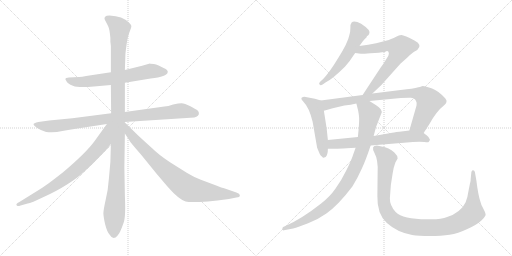
t = 0.00 s
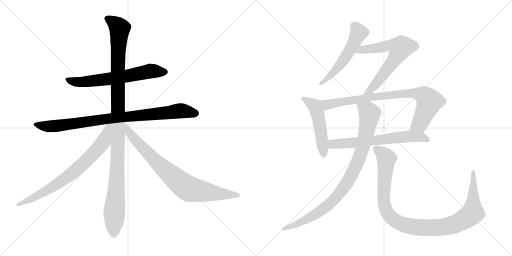
t = 2.14 s
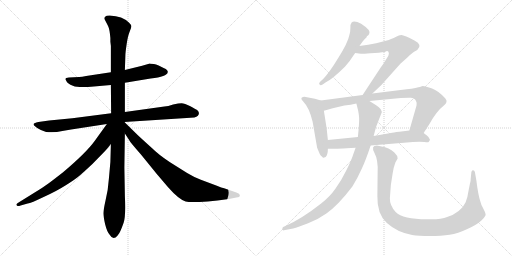
t = 4.29 s
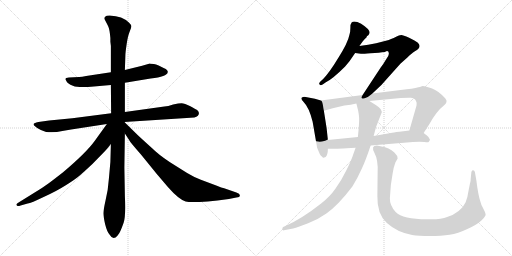
t = 6.43 s
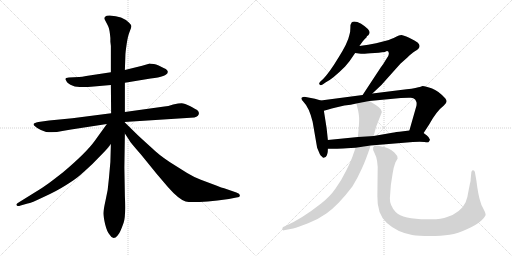
t = 8.57 s
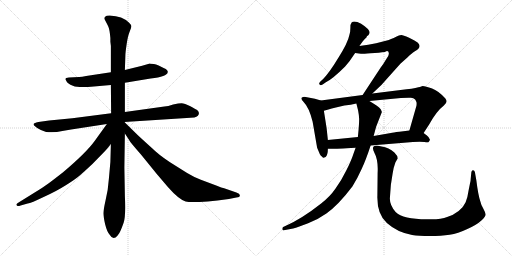
t = 10.72 s

The animated SVG that drew these frames (rendered in a browser with its animation timeline set to each time). Animation: 12 CSS @keyframes rules; one cycle of 10.72 s.

<svg version="1.1" viewBox="0 0 2048 1024" xmlns="http://www.w3.org/2000/svg">
  <g stroke="lightgray" stroke-dasharray="1,1" stroke-width="1" transform="scale(4, 4)">
    <line x1="0" y1="0" x2="256" y2="256"></line>
    <line x1="256" y1="0" x2="0" y2="256"></line>
    <line x1="128" y1="0" x2="128" y2="256"></line>
    <line x1="0" y1="128" x2="256" y2="128"></line>
    <line x1="256" y1="0" x2="512" y2="256"></line>
    <line x1="512" y1="0" x2="256" y2="256"></line>
    <line x1="384" y1="0" x2="384" y2="256"></line>
    <line x1="256" y1="128" x2="512" y2="128"></line>
  </g>
<g transform="scale(1, -1) translate(0, -850)">
   <style type="text/css">
    @keyframes keyframes0 {
      from {
       stroke: black;
       stroke-dashoffset: 650;
       stroke-width: 128;
       }
       68% {
       animation-timing-function: step-end;
       stroke: black;
       stroke-dashoffset: 0;
       stroke-width: 128;
       }
       to {
       stroke: black;
       stroke-width: 1024;
       }
       }
       #make-me-a-hanzi-animation-0 {
         animation: keyframes0 0.778971s both;
         animation-delay: 0.000000s;
         animation-timing-function: linear;
       }
    @keyframes keyframes1 {
      from {
       stroke: black;
       stroke-dashoffset: 894;
       stroke-width: 128;
       }
       74% {
       animation-timing-function: step-end;
       stroke: black;
       stroke-dashoffset: 0;
       stroke-width: 128;
       }
       to {
       stroke: black;
       stroke-width: 1024;
       }
       }
       #make-me-a-hanzi-animation-1 {
         animation: keyframes1 0.977539s both;
         animation-delay: 0.778971s;
         animation-timing-function: linear;
       }
    @keyframes keyframes2 {
      from {
       stroke: black;
       stroke-dashoffset: 1142;
       stroke-width: 128;
       }
       79% {
       animation-timing-function: step-end;
       stroke: black;
       stroke-dashoffset: 0;
       stroke-width: 128;
       }
       to {
       stroke: black;
       stroke-width: 1024;
       }
       }
       #make-me-a-hanzi-animation-2 {
         animation: keyframes2 1.179362s both;
         animation-delay: 1.756510s;
         animation-timing-function: linear;
       }
    @keyframes keyframes3 {
      from {
       stroke: black;
       stroke-dashoffset: 759;
       stroke-width: 128;
       }
       71% {
       animation-timing-function: step-end;
       stroke: black;
       stroke-dashoffset: 0;
       stroke-width: 128;
       }
       to {
       stroke: black;
       stroke-width: 1024;
       }
       }
       #make-me-a-hanzi-animation-3 {
         animation: keyframes3 0.867676s both;
         animation-delay: 2.935872s;
         animation-timing-function: linear;
       }
    @keyframes keyframes4 {
      from {
       stroke: black;
       stroke-dashoffset: 822;
       stroke-width: 128;
       }
       73% {
       animation-timing-function: step-end;
       stroke: black;
       stroke-dashoffset: 0;
       stroke-width: 128;
       }
       to {
       stroke: black;
       stroke-width: 1024;
       }
       }
       #make-me-a-hanzi-animation-4 {
         animation: keyframes4 0.918945s both;
         animation-delay: 3.803548s;
         animation-timing-function: linear;
       }
    @keyframes keyframes5 {
      from {
       stroke: black;
       stroke-dashoffset: 549;
       stroke-width: 128;
       }
       64% {
       animation-timing-function: step-end;
       stroke: black;
       stroke-dashoffset: 0;
       stroke-width: 128;
       }
       to {
       stroke: black;
       stroke-width: 1024;
       }
       }
       #make-me-a-hanzi-animation-5 {
         animation: keyframes5 0.696777s both;
         animation-delay: 4.722493s;
         animation-timing-function: linear;
       }
    @keyframes keyframes6 {
      from {
       stroke: black;
       stroke-dashoffset: 668;
       stroke-width: 128;
       }
       68% {
       animation-timing-function: step-end;
       stroke: black;
       stroke-dashoffset: 0;
       stroke-width: 128;
       }
       to {
       stroke: black;
       stroke-width: 1024;
       }
       }
       #make-me-a-hanzi-animation-6 {
         animation: keyframes6 0.793620s both;
         animation-delay: 5.419270s;
         animation-timing-function: linear;
       }
    @keyframes keyframes7 {
      from {
       stroke: black;
       stroke-dashoffset: 512;
       stroke-width: 128;
       }
       63% {
       animation-timing-function: step-end;
       stroke: black;
       stroke-dashoffset: 0;
       stroke-width: 128;
       }
       to {
       stroke: black;
       stroke-width: 1024;
       }
       }
       #make-me-a-hanzi-animation-7 {
         animation: keyframes7 0.666667s both;
         animation-delay: 6.212890s;
         animation-timing-function: linear;
       }
    @keyframes keyframes8 {
      from {
       stroke: black;
       stroke-dashoffset: 835;
       stroke-width: 128;
       }
       73% {
       animation-timing-function: step-end;
       stroke: black;
       stroke-dashoffset: 0;
       stroke-width: 128;
       }
       to {
       stroke: black;
       stroke-width: 1024;
       }
       }
       #make-me-a-hanzi-animation-8 {
         animation: keyframes8 0.929525s both;
         animation-delay: 6.879557s;
         animation-timing-function: linear;
       }
    @keyframes keyframes9 {
      from {
       stroke: black;
       stroke-dashoffset: 657;
       stroke-width: 128;
       }
       68% {
       animation-timing-function: step-end;
       stroke: black;
       stroke-dashoffset: 0;
       stroke-width: 128;
       }
       to {
       stroke: black;
       stroke-width: 1024;
       }
       }
       #make-me-a-hanzi-animation-9 {
         animation: keyframes9 0.784668s both;
         animation-delay: 7.809082s;
         animation-timing-function: linear;
       }
    @keyframes keyframes10 {
      from {
       stroke: black;
       stroke-dashoffset: 926;
       stroke-width: 128;
       }
       75% {
       animation-timing-function: step-end;
       stroke: black;
       stroke-dashoffset: 0;
       stroke-width: 128;
       }
       to {
       stroke: black;
       stroke-width: 1024;
       }
       }
       #make-me-a-hanzi-animation-10 {
         animation: keyframes10 1.003581s both;
         animation-delay: 8.593750s;
         animation-timing-function: linear;
       }
    @keyframes keyframes11 {
      from {
       stroke: black;
       stroke-dashoffset: 1066;
       stroke-width: 128;
       }
       78% {
       animation-timing-function: step-end;
       stroke: black;
       stroke-dashoffset: 0;
       stroke-width: 128;
       }
       to {
       stroke: black;
       stroke-width: 1024;
       }
       }
       #make-me-a-hanzi-animation-11 {
         animation: keyframes11 1.117513s both;
         animation-delay: 9.597331s;
         animation-timing-function: linear;
       }
</style>
<path d="M 599.5 596.5 L 568.5 587.5 L 499.5 570.5 L 443.5 561.5 L 344.5 546.5 Q 327.5 542.5 316.5 542.5 L 275.5 540.5 Q 261.5 540.5 261.5 533.5 L 266.5 524.5 Q 269.5 516.5 291.5 507.5 Q 314.5 497.5 375.5 504.5 L 443.5 510.5 L 499.5 519.5 L 602.5 536.5 Q 635.5 539.5 652.5 546.5 Q 669.5 553.5 670.5 560.5 Q 672.5 563.5 668.5 569.5 Q 664.5 574.5 654.5 578.5 L 634.5 588.5 Q 623.5 593.5 615.5 594.5 L 601.5 595.5 L 599.5 596.5 Z" fill="lightgray"></path> 
<path d="M 444.5 397.5 L 289.5 377.5 L 196.5 368.5 L 153.5 362.5 Q 143.5 360.5 140.5 358.5 Q 129.5 355.5 137.5 347.5 Q 146.5 338.5 163.5 330.5 L 184.5 322.5 Q 216.5 318.5 249.5 326.5 Q 282.5 333.5 323.5 338.5 L 427.5 354.5 L 497.5 362.5 L 777.5 380.5 Q 786.5 382.5 791.5 387.5 Q 796.5 392.5 795.5 398.5 Q 795.5 403.5 790.5 408.5 Q 785.5 412.5 761.5 425.5 Q 737.5 437.5 726.5 437.5 Q 715.5 437.5 692.5 432.5 Q 671.5 425.5 657.5 424.5 L 499.5 402.5 L 444.5 397.5 Z" fill="lightgray"></path> 
<path d="M 499.5 570.5 L 501.5 628.5 Q 501.5 639.5 506.5 673.5 Q 511.5 707.5 518.5 723.5 Q 525.5 739.5 525.5 745.5 Q 525.5 750.5 516.5 759.5 Q 490.5 786.5 438.5 788.5 Q 424.5 788.5 420.5 783.5 Q 416.5 778.5 418.5 773.5 L 424.5 761.5 Q 428.5 754.5 433.5 743.5 Q 438.5 732.5 441.5 698.5 L 441.5 683.5 L 443.5 666.5 L 443.5 561.5 L 443.5 510.5 L 444.5 397.5 L 443.5 274.5 L 441.5 202.5 L 435.5 135.5 Q 432.5 90.5 422.5 50.5 Q 413.5 9.5 413.5 -2.5 Q 413.5 -14.5 420.5 -46.5 Q 428.5 -78.5 439.5 -89.5 Q 452.5 -112.5 470.5 -91.5 Q 478.5 -81.5 481.5 -73.5 Q 485.5 -65.5 494.5 -40.5 Q 503.5 -16.5 499.5 66.5 L 497.5 180.5 L 499.5 316.5 L 497.5 362.5 L 499.5 402.5 L 499.5 519.5 L 499.5 570.5 Z" fill="lightgray"></path> 
<path d="M 427.5 354.5 L 378.5 286.5 Q 345.5 240.5 253.5 162.5 Q 211.5 129.5 193.5 116.5 Q 176.5 103.5 135.5 78.5 L 77.5 42.5 Q 64.5 35.5 65.5 31.5 Q 67.5 26.5 71.5 26.5 Q 74.5 25.5 82.5 28.5 L 110.5 36.5 Q 124.5 38.5 174.5 62.5 Q 225.5 85.5 261.5 108.5 Q 298.5 131.5 311.5 142.5 Q 325.5 153.5 369.5 194.5 L 413.5 239.5 Q 428.5 254.5 443.5 274.5 C 514.5 364.5 445.5 378.5 427.5 354.5 Z" fill="lightgray"></path> 
<path d="M 499.5 316.5 L 516.5 290.5 Q 521.5 280.5 565.5 230.5 L 625.5 156.5 L 671.5 102.5 Q 714.5 53.5 742.5 44.5 Q 771.5 35.5 915.5 54.5 L 945.5 60.5 Q 959.5 60.5 959.5 69.5 Q 959.5 75.5 945.5 80.5 L 896.5 97.5 Q 887.5 99.5 867.5 107.5 L 803.5 131.5 Q 776.5 141.5 748.5 158.5 L 678.5 202.5 Q 633.5 232.5 607.5 258.5 Q 568.5 293.5 549.5 311.5 L 497.5 362.5 C 476.5 383.5 483.5 341.5 499.5 316.5 Z" fill="lightgray"></path> 
<path d="M 1437.5 666.0 L 1450.5 684.0 Q 1452.5 687.0 1466.5 701.0 L 1467.5 705.0 Q 1474.5 708.0 1476.5 714.0 Q 1486.5 728.0 1444.5 755.0 Q 1416.5 770.0 1406.5 760.0 Q 1401.5 755.0 1401.5 738.0 Q 1401.5 721.0 1397.5 710.0 Q 1391.5 679.0 1353.5 619.0 Q 1316.5 558.0 1291.5 533.0 L 1281.5 524.0 Q 1273.5 516.0 1278.5 512.0 Q 1281.5 507.0 1290.5 512.0 L 1303.5 521.0 Q 1330.5 534.0 1380.5 584.0 Q 1399.5 605.0 1420.5 638.0 L 1437.5 666.0 Z" fill="lightgray"></path> 
<path d="M 1489.5 476.0 L 1525.5 510.0 L 1601.5 595.0 L 1629.5 620.0 Q 1649.5 639.0 1656.5 643.0 Q 1690.5 660.0 1671.5 679.0 Q 1661.5 687.0 1636.5 699.0 Q 1611.5 710.0 1605.5 710.0 Q 1599.5 710.0 1595.5 708.0 L 1586.5 704.0 Q 1561.5 692.0 1547.5 688.0 L 1504.5 677.0 Q 1474.5 670.0 1437.5 666.0 C 1407.5 662.0 1390.5 642.0 1420.5 638.0 L 1443.5 635.0 Q 1444.5 634.0 1481.5 637.0 Q 1519.5 639.0 1539.5 642.0 Q 1555.5 652.0 1555.5 635.0 Q 1554.5 627.0 1548.5 619.0 L 1538.5 603.0 Q 1534.5 595.0 1523.5 581.0 L 1450.5 470.0 C 1434.5 445.0 1467.5 455.0 1489.5 476.0 Z" fill="lightgray"></path> 
<path d="M 1283.5 448.0 L 1259.5 455.0 L 1217.5 463.0 Q 1211.5 463.0 1206.5 459.0 Q 1202.5 454.0 1214.5 442.0 Q 1236.5 420.0 1250.5 363.0 L 1268.5 259.0 L 1279.5 233.0 Q 1283.5 225.0 1287.5 224.0 Q 1292.5 218.0 1294.5 219.0 L 1302.5 222.0 Q 1311.5 231.0 1311.5 255.0 L 1311.5 290.0 L 1306.5 337.0 L 1295.5 407.0 C 1290.5 437.0 1289.5 446.0 1283.5 448.0 Z" fill="lightgray"></path> 
<path d="M 1694.5 318.0 L 1716.5 352.0 Q 1745.5 405.0 1775.5 428.0 Q 1793.5 442.0 1781.5 456.0 Q 1756.5 485.0 1728.5 496.0 Q 1701.5 506.0 1690.5 506.0 L 1679.5 502.0 Q 1676.5 502.0 1661.5 498.0 Q 1647.5 494.0 1626.5 493.0 L 1489.5 476.0 L 1450.5 470.0 L 1283.5 448.0 C 1253.5 444.0 1266.5 399.0 1295.5 407.0 L 1313.5 412.0 Q 1325.5 416.0 1343.5 420.0 L 1377.5 428.0 Q 1403.5 431.0 1425.5 436.0 L 1477.5 446.0 L 1603.5 458.0 Q 1633.5 460.0 1643.5 459.0 Q 1654.5 458.0 1660.5 452.0 Q 1664.5 447.0 1666.5 439.0 Q 1666.5 429.0 1665.5 426.0 L 1637.5 328.0 C 1629.5 299.0 1678.5 293.0 1694.5 318.0 Z" fill="lightgray"></path> 
<path d="M 1482.5 268.0 L 1651.5 282.0 Q 1682.5 284.0 1697.5 282.0 Q 1712.5 280.0 1714.5 282.0 Q 1716.5 284.0 1719.5 290.0 L 1719.5 292.0 Q 1714.5 304.0 1706.5 309.0 Q 1698.5 314.0 1694.5 318.0 C 1675.5 333.0 1667.5 332.0 1637.5 328.0 L 1597.5 323.0 Q 1571.5 320.0 1563.5 318.0 L 1494.5 306.0 L 1431.5 302.0 L 1311.5 290.0 C 1281.5 287.0 1281.5 255.0 1311.5 255.0 L 1325.5 255.0 Q 1327.5 254.0 1422.5 259.0 L 1482.5 268.0 Z" fill="lightgray"></path> 
<path d="M 1422.5 259.0 L 1413.5 234.0 Q 1405.5 208.0 1384.5 167.0 Q 1364.5 126.0 1341.5 95.0 Q 1319.5 63.0 1284.5 36.0 Q 1208.5 -24.0 1143.5 -53.0 L 1132.5 -58.0 Q 1128.5 -62.0 1129.5 -67.0 Q 1130.5 -73.0 1135.5 -71.0 L 1172.5 -64.0 Q 1192.5 -59.0 1232.5 -43.0 Q 1273.5 -27.0 1305.5 -4.0 Q 1353.5 30.0 1409.5 104.0 Q 1431.5 140.0 1446.5 174.0 Q 1462.5 207.0 1482.5 268.0 L 1494.5 306.0 L 1504.5 343.0 L 1527.5 402.0 Q 1524.5 413.0 1517.5 419.0 Q 1511.5 425.0 1477.5 446.0 C 1452.5 462.0 1418.5 465.0 1425.5 436.0 L 1432.5 408.0 Q 1437.5 381.0 1436.5 370.0 Q 1436.5 359.0 1434.5 333.0 L 1431.5 302.0 L 1422.5 259.0 Z" fill="lightgray"></path> 
<path d="M 1563.5 111.0 L 1570.5 156.0 Q 1574.5 182.0 1581.5 200.0 L 1590.5 216.0 Q 1590.5 228.0 1577.5 240.0 Q 1555.5 261.0 1526.5 264.0 L 1507.5 268.0 Q 1482.5 268.0 1497.5 239.0 Q 1513.5 210.0 1510.5 158.0 L 1509.5 66.0 Q 1507.5 -6.0 1547.5 -42.0 Q 1588.5 -79.0 1648.5 -90.0 Q 1674.5 -94.0 1719.5 -94.0 Q 1765.5 -94.0 1798.5 -89.0 Q 1831.5 -84.0 1869.5 -66.0 Q 1907.5 -49.0 1925.5 -32.0 Q 1943.5 -15.0 1942.5 -7.0 Q 1941.5 0.0 1932.5 17.0 Q 1923.5 33.0 1921.5 44.0 Q 1912.5 70.0 1905.5 128.0 L 1899.5 162.0 Q 1897.5 168.0 1892.5 169.0 Q 1887.5 170.0 1885.5 162.0 L 1882.5 132.0 Q 1883.5 130.0 1879.5 114.0 L 1874.5 89.0 Q 1870.5 60.0 1862.5 41.0 Q 1854.5 22.0 1834.5 6.0 Q 1814.5 -10.0 1788.5 -18.0 Q 1763.5 -29.0 1707.5 -27.0 Q 1611.5 -27.0 1582.5 2.0 Q 1558.5 29.0 1559.5 57.0 Q 1561.5 85.0 1563.5 111.0 Z" fill="lightgray"></path> 
      <clipPath id="make-me-a-hanzi-clip-0">
      <path d="M 599.5 596.5 L 568.5 587.5 L 499.5 570.5 L 443.5 561.5 L 344.5 546.5 Q 327.5 542.5 316.5 542.5 L 275.5 540.5 Q 261.5 540.5 261.5 533.5 L 266.5 524.5 Q 269.5 516.5 291.5 507.5 Q 314.5 497.5 375.5 504.5 L 443.5 510.5 L 499.5 519.5 L 602.5 536.5 Q 635.5 539.5 652.5 546.5 Q 669.5 553.5 670.5 560.5 Q 672.5 563.5 668.5 569.5 Q 664.5 574.5 654.5 578.5 L 634.5 588.5 Q 623.5 593.5 615.5 594.5 L 601.5 595.5 L 599.5 596.5 Z" fill="lightgray"></path>
      </clipPath>
      <path clip-path="url(#make-me-a-hanzi-clip-0)" d="M 270.5 532.5 L 289.5 524.5 L 346.5 523.5 L 488.5 542.5 L 606.5 566.5 L 659.5 562.5 " fill="none" id="make-me-a-hanzi-animation-0" stroke-dasharray="522 1044" stroke-linecap="round"></path>

      <clipPath id="make-me-a-hanzi-clip-1">
      <path d="M 444.5 397.5 L 289.5 377.5 L 196.5 368.5 L 153.5 362.5 Q 143.5 360.5 140.5 358.5 Q 129.5 355.5 137.5 347.5 Q 146.5 338.5 163.5 330.5 L 184.5 322.5 Q 216.5 318.5 249.5 326.5 Q 282.5 333.5 323.5 338.5 L 427.5 354.5 L 497.5 362.5 L 777.5 380.5 Q 786.5 382.5 791.5 387.5 Q 796.5 392.5 795.5 398.5 Q 795.5 403.5 790.5 408.5 Q 785.5 412.5 761.5 425.5 Q 737.5 437.5 726.5 437.5 Q 715.5 437.5 692.5 432.5 Q 671.5 425.5 657.5 424.5 L 499.5 402.5 L 444.5 397.5 Z" fill="lightgray"></path>
      </clipPath>
      <path clip-path="url(#make-me-a-hanzi-clip-1)" d="M 148.5 350.5 L 186.5 344.5 L 226.5 346.5 L 439.5 377.5 L 726.5 407.5 L 781.5 397.5 " fill="none" id="make-me-a-hanzi-animation-1" stroke-dasharray="766 1532" stroke-linecap="round"></path>

      <clipPath id="make-me-a-hanzi-clip-2">
      <path d="M 499.5 570.5 L 501.5 628.5 Q 501.5 639.5 506.5 673.5 Q 511.5 707.5 518.5 723.5 Q 525.5 739.5 525.5 745.5 Q 525.5 750.5 516.5 759.5 Q 490.5 786.5 438.5 788.5 Q 424.5 788.5 420.5 783.5 Q 416.5 778.5 418.5 773.5 L 424.5 761.5 Q 428.5 754.5 433.5 743.5 Q 438.5 732.5 441.5 698.5 L 441.5 683.5 L 443.5 666.5 L 443.5 561.5 L 443.5 510.5 L 444.5 397.5 L 443.5 274.5 L 441.5 202.5 L 435.5 135.5 Q 432.5 90.5 422.5 50.5 Q 413.5 9.5 413.5 -2.5 Q 413.5 -14.5 420.5 -46.5 Q 428.5 -78.5 439.5 -89.5 Q 452.5 -112.5 470.5 -91.5 Q 478.5 -81.5 481.5 -73.5 Q 485.5 -65.5 494.5 -40.5 Q 503.5 -16.5 499.5 66.5 L 497.5 180.5 L 499.5 316.5 L 497.5 362.5 L 499.5 402.5 L 499.5 519.5 L 499.5 570.5 Z" fill="lightgray"></path>
      </clipPath>
      <path clip-path="url(#make-me-a-hanzi-clip-2)" d="M 428.5 776.5 L 457.5 758.5 L 478.5 733.5 L 471.5 614.5 L 470.5 203.5 L 455.5 -85.5 " fill="none" id="make-me-a-hanzi-animation-2" stroke-dasharray="1014 2028" stroke-linecap="round"></path>

      <clipPath id="make-me-a-hanzi-clip-3">
      <path d="M 427.5 354.5 L 378.5 286.5 Q 345.5 240.5 253.5 162.5 Q 211.5 129.5 193.5 116.5 Q 176.5 103.5 135.5 78.5 L 77.5 42.5 Q 64.5 35.5 65.5 31.5 Q 67.5 26.5 71.5 26.5 Q 74.5 25.5 82.5 28.5 L 110.5 36.5 Q 124.5 38.5 174.5 62.5 Q 225.5 85.5 261.5 108.5 Q 298.5 131.5 311.5 142.5 Q 325.5 153.5 369.5 194.5 L 413.5 239.5 Q 428.5 254.5 443.5 274.5 C 514.5 364.5 445.5 378.5 427.5 354.5 Z" fill="lightgray"></path>
      </clipPath>
      <path clip-path="url(#make-me-a-hanzi-clip-3)" d="M 440.5 349.5 L 431.5 342.5 L 406.5 274.5 L 298.5 165.5 L 187.5 88.5 L 70.5 31.5 " fill="none" id="make-me-a-hanzi-animation-3" stroke-dasharray="631 1262" stroke-linecap="round"></path>

      <clipPath id="make-me-a-hanzi-clip-4">
      <path d="M 499.5 316.5 L 516.5 290.5 Q 521.5 280.5 565.5 230.5 L 625.5 156.5 L 671.5 102.5 Q 714.5 53.5 742.5 44.5 Q 771.5 35.5 915.5 54.5 L 945.5 60.5 Q 959.5 60.5 959.5 69.5 Q 959.5 75.5 945.5 80.5 L 896.5 97.5 Q 887.5 99.5 867.5 107.5 L 803.5 131.5 Q 776.5 141.5 748.5 158.5 L 678.5 202.5 Q 633.5 232.5 607.5 258.5 Q 568.5 293.5 549.5 311.5 L 497.5 362.5 C 476.5 383.5 483.5 341.5 499.5 316.5 Z" fill="lightgray"></path>
      </clipPath>
      <path clip-path="url(#make-me-a-hanzi-clip-4)" d="M 500.5 354.5 L 517.5 318.5 L 574.5 254.5 L 656.5 173.5 L 737.5 106.5 L 772.5 90.5 L 900.5 71.5 L 952.5 69.5 " fill="none" id="make-me-a-hanzi-animation-4" stroke-dasharray="694 1388" stroke-linecap="round"></path>

      <clipPath id="make-me-a-hanzi-clip-5">
      <path d="M 1437.5 666.0 L 1450.5 684.0 Q 1452.5 687.0 1466.5 701.0 L 1467.5 705.0 Q 1474.5 708.0 1476.5 714.0 Q 1486.5 728.0 1444.5 755.0 Q 1416.5 770.0 1406.5 760.0 Q 1401.5 755.0 1401.5 738.0 Q 1401.5 721.0 1397.5 710.0 Q 1391.5 679.0 1353.5 619.0 Q 1316.5 558.0 1291.5 533.0 L 1281.5 524.0 Q 1273.5 516.0 1278.5 512.0 Q 1281.5 507.0 1290.5 512.0 L 1303.5 521.0 Q 1330.5 534.0 1380.5 584.0 Q 1399.5 605.0 1420.5 638.0 L 1437.5 666.0 Z" fill="lightgray"></path>
      </clipPath>
      <path clip-path="url(#make-me-a-hanzi-clip-5)" d="M 1415.5 751.0 L 1435.5 718.0 L 1402.5 655.0 L 1338.5 564.0 L 1284.5 517.0 " fill="none" id="make-me-a-hanzi-animation-5" stroke-dasharray="421 842" stroke-linecap="round"></path>

      <clipPath id="make-me-a-hanzi-clip-6">
      <path d="M 1489.5 476.0 L 1525.5 510.0 L 1601.5 595.0 L 1629.5 620.0 Q 1649.5 639.0 1656.5 643.0 Q 1690.5 660.0 1671.5 679.0 Q 1661.5 687.0 1636.5 699.0 Q 1611.5 710.0 1605.5 710.0 Q 1599.5 710.0 1595.5 708.0 L 1586.5 704.0 Q 1561.5 692.0 1547.5 688.0 L 1504.5 677.0 Q 1474.5 670.0 1437.5 666.0 C 1407.5 662.0 1390.5 642.0 1420.5 638.0 L 1443.5 635.0 Q 1444.5 634.0 1481.5 637.0 Q 1519.5 639.0 1539.5 642.0 Q 1555.5 652.0 1555.5 635.0 Q 1554.5 627.0 1548.5 619.0 L 1538.5 603.0 Q 1534.5 595.0 1523.5 581.0 L 1450.5 470.0 C 1434.5 445.0 1467.5 455.0 1489.5 476.0 Z" fill="lightgray"></path>
      </clipPath>
      <path clip-path="url(#make-me-a-hanzi-clip-6)" d="M 1426.5 641.0 L 1447.5 652.0 L 1560.5 668.0 L 1598.5 657.0 L 1575.5 608.0 L 1507.5 520.0 L 1480.5 489.0 L 1456.5 475.0 " fill="none" id="make-me-a-hanzi-animation-6" stroke-dasharray="540 1080" stroke-linecap="round"></path>

      <clipPath id="make-me-a-hanzi-clip-7">
      <path d="M 1283.5 448.0 L 1259.5 455.0 L 1217.5 463.0 Q 1211.5 463.0 1206.5 459.0 Q 1202.5 454.0 1214.5 442.0 Q 1236.5 420.0 1250.5 363.0 L 1268.5 259.0 L 1279.5 233.0 Q 1283.5 225.0 1287.5 224.0 Q 1292.5 218.0 1294.5 219.0 L 1302.5 222.0 Q 1311.5 231.0 1311.5 255.0 L 1311.5 290.0 L 1306.5 337.0 L 1295.5 407.0 C 1290.5 437.0 1289.5 446.0 1283.5 448.0 Z" fill="lightgray"></path>
      </clipPath>
      <path clip-path="url(#make-me-a-hanzi-clip-7)" d="M 1213.5 456.0 L 1262.5 420.0 L 1276.5 368.0 L 1295.5 228.0 " fill="none" id="make-me-a-hanzi-animation-7" stroke-dasharray="384 768" stroke-linecap="round"></path>

      <clipPath id="make-me-a-hanzi-clip-8">
      <path d="M 1694.5 318.0 L 1716.5 352.0 Q 1745.5 405.0 1775.5 428.0 Q 1793.5 442.0 1781.5 456.0 Q 1756.5 485.0 1728.5 496.0 Q 1701.5 506.0 1690.5 506.0 L 1679.5 502.0 Q 1676.5 502.0 1661.5 498.0 Q 1647.5 494.0 1626.5 493.0 L 1489.5 476.0 L 1450.5 470.0 L 1283.5 448.0 C 1253.5 444.0 1266.5 399.0 1295.5 407.0 L 1313.5 412.0 Q 1325.5 416.0 1343.5 420.0 L 1377.5 428.0 Q 1403.5 431.0 1425.5 436.0 L 1477.5 446.0 L 1603.5 458.0 Q 1633.5 460.0 1643.5 459.0 Q 1654.5 458.0 1660.5 452.0 Q 1664.5 447.0 1666.5 439.0 Q 1666.5 429.0 1665.5 426.0 L 1637.5 328.0 C 1629.5 299.0 1678.5 293.0 1694.5 318.0 Z" fill="lightgray"></path>
      </clipPath>
      <path clip-path="url(#make-me-a-hanzi-clip-8)" d="M 1291.5 443.0 L 1314.5 432.0 L 1472.5 460.0 L 1605.5 475.0 L 1681.5 473.0 L 1706.5 458.0 L 1716.5 441.0 L 1678.5 354.0 L 1645.5 333.0 " fill="none" id="make-me-a-hanzi-animation-8" stroke-dasharray="707 1414" stroke-linecap="round"></path>

      <clipPath id="make-me-a-hanzi-clip-9">
      <path d="M 1482.5 268.0 L 1651.5 282.0 Q 1682.5 284.0 1697.5 282.0 Q 1712.5 280.0 1714.5 282.0 Q 1716.5 284.0 1719.5 290.0 L 1719.5 292.0 Q 1714.5 304.0 1706.5 309.0 Q 1698.5 314.0 1694.5 318.0 C 1675.5 333.0 1667.5 332.0 1637.5 328.0 L 1597.5 323.0 Q 1571.5 320.0 1563.5 318.0 L 1494.5 306.0 L 1431.5 302.0 L 1311.5 290.0 C 1281.5 287.0 1281.5 255.0 1311.5 255.0 L 1325.5 255.0 Q 1327.5 254.0 1422.5 259.0 L 1482.5 268.0 Z" fill="lightgray"></path>
      </clipPath>
      <path clip-path="url(#make-me-a-hanzi-clip-9)" d="M 1318.5 261.0 L 1335.5 274.0 L 1408.5 277.0 L 1633.5 304.0 L 1684.5 302.0 L 1710.5 290.0 " fill="none" id="make-me-a-hanzi-animation-9" stroke-dasharray="529 1058" stroke-linecap="round"></path>

      <clipPath id="make-me-a-hanzi-clip-10">
      <path d="M 1422.5 259.0 L 1413.5 234.0 Q 1405.5 208.0 1384.5 167.0 Q 1364.5 126.0 1341.5 95.0 Q 1319.5 63.0 1284.5 36.0 Q 1208.5 -24.0 1143.5 -53.0 L 1132.5 -58.0 Q 1128.5 -62.0 1129.5 -67.0 Q 1130.5 -73.0 1135.5 -71.0 L 1172.5 -64.0 Q 1192.5 -59.0 1232.5 -43.0 Q 1273.5 -27.0 1305.5 -4.0 Q 1353.5 30.0 1409.5 104.0 Q 1431.5 140.0 1446.5 174.0 Q 1462.5 207.0 1482.5 268.0 L 1494.5 306.0 L 1504.5 343.0 L 1527.5 402.0 Q 1524.5 413.0 1517.5 419.0 Q 1511.5 425.0 1477.5 446.0 C 1452.5 462.0 1418.5 465.0 1425.5 436.0 L 1432.5 408.0 Q 1437.5 381.0 1436.5 370.0 Q 1436.5 359.0 1434.5 333.0 L 1431.5 302.0 L 1422.5 259.0 Z" fill="lightgray"></path>
      </clipPath>
      <path clip-path="url(#make-me-a-hanzi-clip-10)" d="M 1433.5 431.0 L 1470.5 406.0 L 1478.5 394.0 L 1476.5 379.0 L 1449.5 252.0 L 1425.5 190.0 L 1384.5 112.0 L 1334.5 50.0 L 1297.5 17.0 L 1201.5 -41.0 L 1135.5 -64.0 " fill="none" id="make-me-a-hanzi-animation-10" stroke-dasharray="798 1596" stroke-linecap="round"></path>

      <clipPath id="make-me-a-hanzi-clip-11">
      <path d="M 1563.5 111.0 L 1570.5 156.0 Q 1574.5 182.0 1581.5 200.0 L 1590.5 216.0 Q 1590.5 228.0 1577.5 240.0 Q 1555.5 261.0 1526.5 264.0 L 1507.5 268.0 Q 1482.5 268.0 1497.5 239.0 Q 1513.5 210.0 1510.5 158.0 L 1509.5 66.0 Q 1507.5 -6.0 1547.5 -42.0 Q 1588.5 -79.0 1648.5 -90.0 Q 1674.5 -94.0 1719.5 -94.0 Q 1765.5 -94.0 1798.5 -89.0 Q 1831.5 -84.0 1869.5 -66.0 Q 1907.5 -49.0 1925.5 -32.0 Q 1943.5 -15.0 1942.5 -7.0 Q 1941.5 0.0 1932.5 17.0 Q 1923.5 33.0 1921.5 44.0 Q 1912.5 70.0 1905.5 128.0 L 1899.5 162.0 Q 1897.5 168.0 1892.5 169.0 Q 1887.5 170.0 1885.5 162.0 L 1882.5 132.0 Q 1883.5 130.0 1879.5 114.0 L 1874.5 89.0 Q 1870.5 60.0 1862.5 41.0 Q 1854.5 22.0 1834.5 6.0 Q 1814.5 -10.0 1788.5 -18.0 Q 1763.5 -29.0 1707.5 -27.0 Q 1611.5 -27.0 1582.5 2.0 Q 1558.5 29.0 1559.5 57.0 Q 1561.5 85.0 1563.5 111.0 Z" fill="lightgray"></path>
      </clipPath>
      <path clip-path="url(#make-me-a-hanzi-clip-11)" d="M 1505.5 252.0 L 1528.5 237.0 L 1545.5 216.0 L 1533.5 57.0 L 1540.5 17.0 L 1571.5 -26.0 L 1632.5 -54.0 L 1711.5 -61.0 L 1787.5 -56.0 L 1846.5 -34.0 L 1879.5 -12.0 L 1891.5 6.0 L 1892.5 162.0 " fill="none" id="make-me-a-hanzi-animation-11" stroke-dasharray="938 1876" stroke-linecap="round"></path>

</g>
</svg>
